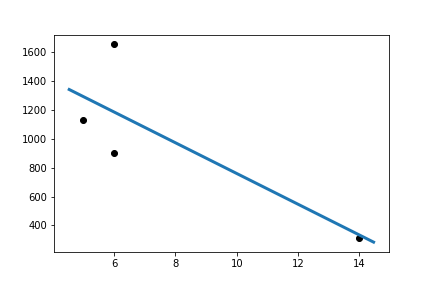

Source data for this figure (header and first rows):
Slope:	-106.49763033175356
Intercept:	1825
R_value:	-0.8048
P_value:	0.1952
